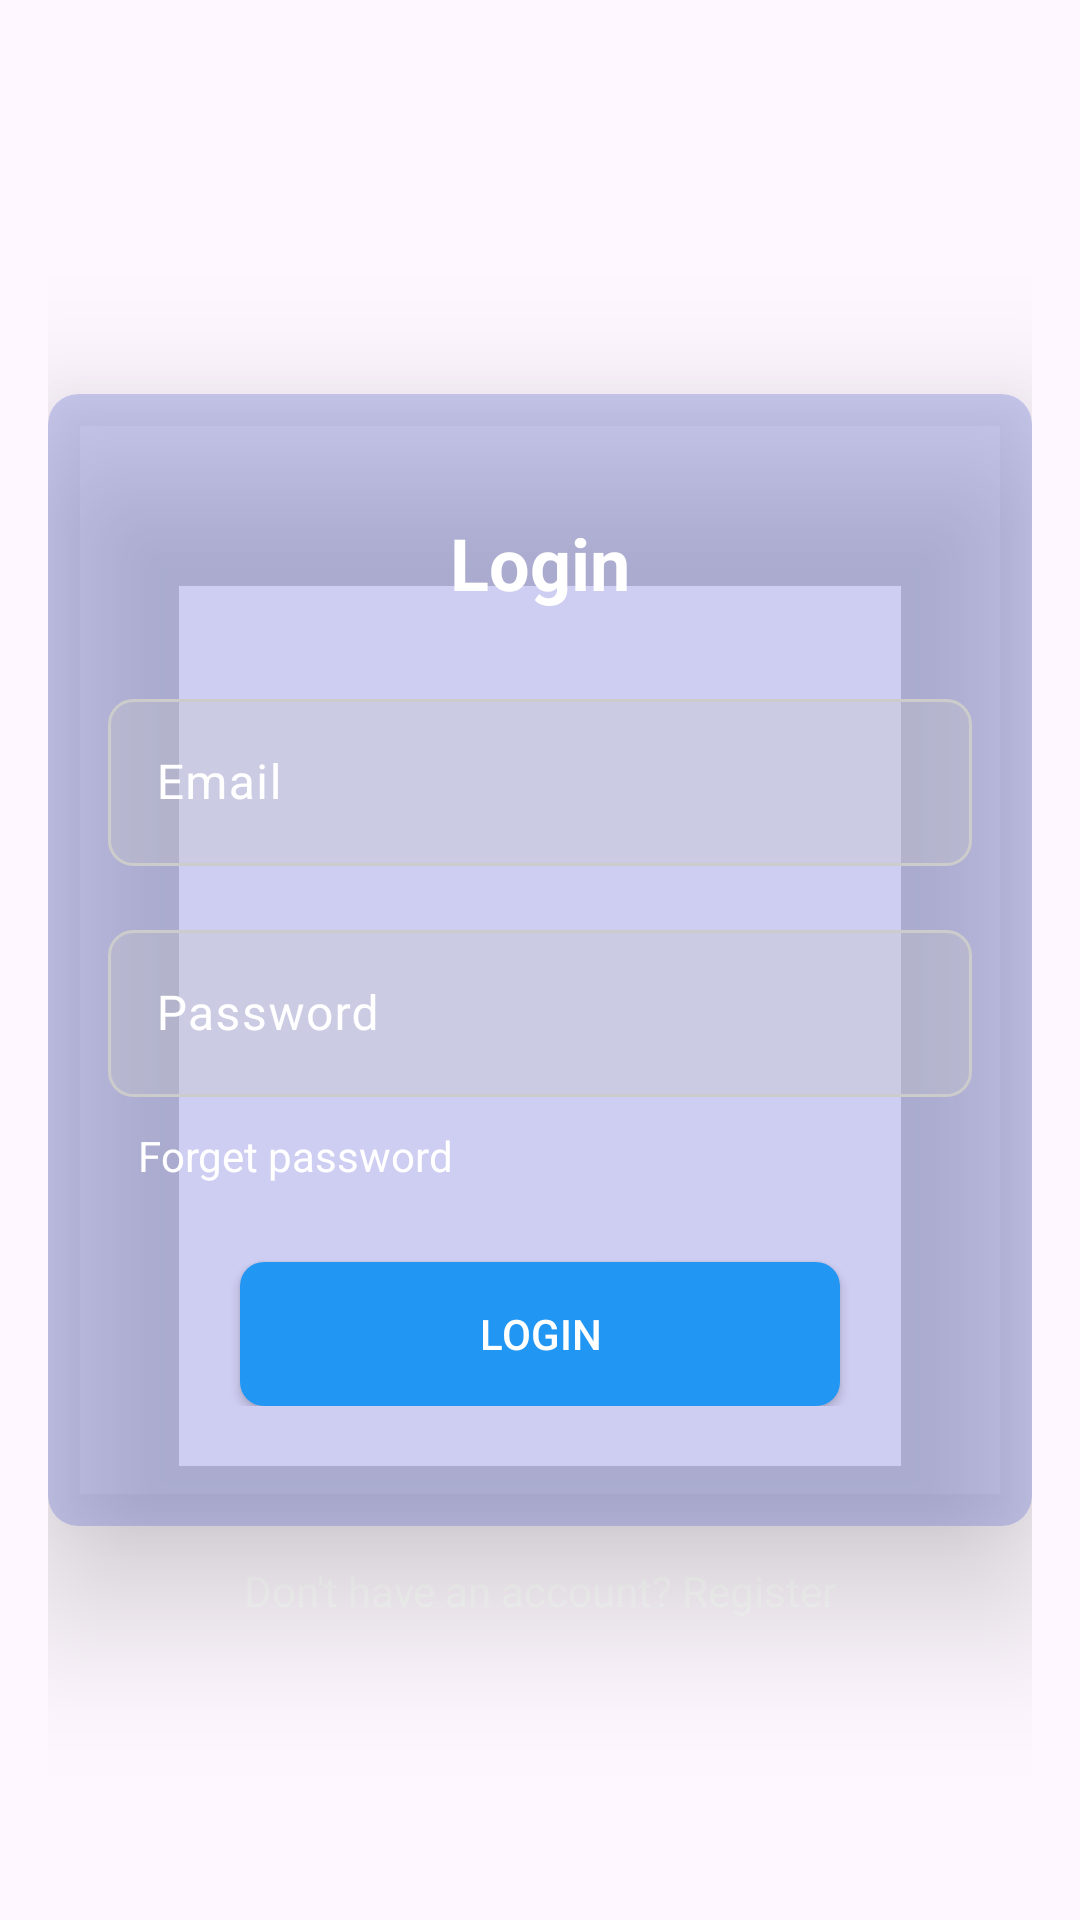

Layout XML and referenced resources for this Android screen:
<!-- AndroidManifest.xml: application theme Theme.Manager -->
<!-- res/layout/activity_login.xml -->
<?xml version="1.0" encoding="utf-8"?>
<androidx.constraintlayout.widget.ConstraintLayout xmlns:android="http://schemas.android.com/apk/res/android"
    xmlns:app="http://schemas.android.com/apk/res-auto"
    xmlns:tools="http://schemas.android.com/tools"
    android:id="@+id/main"
    android:layout_width="match_parent"
    android:layout_height="match_parent"

    android:background="@drawable/mainback"
    android:padding="16dp"
    tools:context=".ui.LoginActivity">

    <androidx.cardview.widget.CardView
        android:id="@+id/contraint"

        android:layout_width="match_parent"
        android:layout_height="wrap_content"
        app:cardCornerRadius="10dp"
        app:cardElevation="30dp"

        app:cardBackgroundColor="@color/cardColor"
        app:layout_constraintBottom_toBottomOf="parent"
        app:layout_constraintEnd_toEndOf="parent"
        app:layout_constraintStart_toStartOf="parent"
        app:layout_constraintTop_toTopOf="parent">

    <androidx.constraintlayout.widget.ConstraintLayout
        android:layout_width="match_parent"
        android:layout_height="wrap_content"
        android:paddingTop="40dp"
        android:paddingBottom="40dp"
        android:paddingEnd="20dp"
        android:paddingStart="20dp"
  >

        <TextView
            android:id="@+id/loginTitle"
            android:layout_width="wrap_content"
            android:layout_height="wrap_content"
            android:gravity="center"
            android:text="@string/login"
            android:textColor="@color/textcolor"
            android:textSize="24sp"

            android:textStyle="bold"
            app:layout_constraintBottom_toTopOf="@id/emailInputLayout"
            app:layout_constraintEnd_toEndOf="parent"
            app:layout_constraintStart_toStartOf="parent"
            app:layout_constraintTop_toTopOf="parent" />

        <com.google.android.material.textfield.TextInputLayout
            android:id="@+id/emailInputLayout"
            android:layout_width="0dp"
            android:layout_height="wrap_content"
            android:layout_marginTop="24dp"
            android:hint="@string/email"
            android:textColorHint="@color/white"
            app:layout_constraintBottom_toTopOf="@id/passwordInputLayout"
            app:layout_constraintEnd_toEndOf="parent"
            app:layout_constraintStart_toStartOf="parent"
            app:layout_constraintTop_toBottomOf="@id/loginTitle">

            <com.google.android.material.textfield.TextInputEditText
                android:id="@+id/emailEditText"
                android:layout_width="match_parent"
                android:layout_height="wrap_content"

                android:background="@drawable/text_input_background"
                android:textColor="@color/white"
                android:inputType="textEmailAddress" />
        </com.google.android.material.textfield.TextInputLayout>

        <com.google.android.material.textfield.TextInputLayout
            android:id="@+id/passwordInputLayout"
            android:layout_width="0dp"
            android:layout_height="wrap_content"
            android:layout_marginTop="16dp"

            android:textColorHint="@color/white"
            android:hint="@string/password"
            app:layout_constraintEnd_toEndOf="parent"
            app:layout_constraintStart_toStartOf="parent"
            app:layout_constraintTop_toBottomOf="@id/emailInputLayout">

            <com.google.android.material.textfield.TextInputEditText
                android:id="@+id/passwordEditText"
                android:layout_width="match_parent"
                android:layout_height="wrap_content"
                android:textColor="@color/white"
                android:background="@drawable/text_input_background"
                android:inputType="textPassword" />
        </com.google.android.material.textfield.TextInputLayout>

        <TextView
            android:id="@+id/forgotPasswordText"
            android:layout_width="wrap_content"
            android:layout_height="wrap_content"
            android:layout_margin="10dp"
            android:text="@string/forgot_password"
            android:textColor="@color/white"
            android:textSize="14sp"
            app:layout_constraintStart_toStartOf="parent"
            app:layout_constraintTop_toBottomOf="@+id/passwordInputLayout"/>
        
        <androidx.appcompat.widget.AppCompatButton
            android:id="@+id/loginButton"
            android:layout_width="200dp"
            android:layout_height="wrap_content"
            android:layout_marginTop="26dp"
            android:background="@drawable/button_background"
            android:text="@string/login"
            android:textColor="@color/white"
            app:layout_constraintBottom_toBottomOf="parent"
            app:layout_constraintEnd_toEndOf="parent"
            app:layout_constraintStart_toStartOf="parent"
            app:layout_constraintTop_toBottomOf="@id/forgotPasswordText" />
    </androidx.constraintlayout.widget.ConstraintLayout>
    </androidx.cardview.widget.CardView>
    <TextView
        android:id="@+id/registerText"
        android:layout_width="wrap_content"
        android:layout_height="wrap_content"
        android:layout_marginTop="12dp"
        android:text="@string/don_t_have_an_account_register"
        android:textColor="@color/white"
        android:textSize="14sp"
        app:layout_constraintEnd_toEndOf="parent"
        app:layout_constraintStart_toStartOf="parent"
        app:layout_constraintTop_toBottomOf="@+id/contraint" />

  />
    <ProgressBar
        android:id="@+id/progressBar"
        style="?android:attr/progressBarStyle"
        android:layout_width="wrap_content"
        android:layout_height="wrap_content"
        android:visibility="gone"
        app:layout_constraintBottom_toBottomOf="parent"
        app:layout_constraintEnd_toEndOf="parent"
        app:layout_constraintStart_toStartOf="parent"
        app:layout_constraintTop_toTopOf="parent" />

</androidx.constraintlayout.widget.ConstraintLayout>
<!-- resources referenced by this layout -->
<resources>
  <color name="cardColor">#413F55CD</color>
  <color name="textcolor">#FFFFFFFF</color>
  <color name="white">#FFFFFFFF</color>
  <!-- drawable button_background (drawable) -->
  <?xml version="1.0" encoding="utf-8"?>
  <selector xmlns:android="http://schemas.android.com/apk/res/android">
      <item android:state_pressed="true">
          <shape android:shape="rectangle">
              <solid android:color="@color/dark_blue" />
              <corners android:radius="8dp" />
          </shape>
      </item>
      <item>
          <shape android:shape="rectangle">
              <solid android:color="@color/blue" />
              <corners android:radius="8dp" />
          </shape>
      </item>
  </selector>
  <!-- drawable mainback (drawable) -->
  <layer-list xmlns:android="http://schemas.android.com/apk/res/android">
  
  
      
      <item android:drawable="@drawable/back" android:gravity="center" />
  </layer-list>
  <!-- drawable text_input_background (drawable) -->
  <shape xmlns:android="http://schemas.android.com/apk/res/android">
      
      <solid android:color="#4FC5C4C4" />
  
      
      <stroke android:width="1dp" android:color="#CCCCCC" />
  
      
      <corners android:radius="8dp" />
  </shape>
  <string name="don_t_have_an_account_register">Don\'t have an account? Register</string>
  <string name="email">Email\n</string>
  <string name="forgot_password">Forget password</string>
  <string name="login">Login</string>
  <string name="password">Password\n</string>
  <style name="Theme.Manager" parent="Base.Theme.Manager" />
  <color name="dark_blue">#1976D2</color>
  <color name="blue">#2196F3</color>
  <style name="Base.Theme.Manager" parent="Theme.Material3.DayNight.NoActionBar">
          
          
      </style>
</resources>
